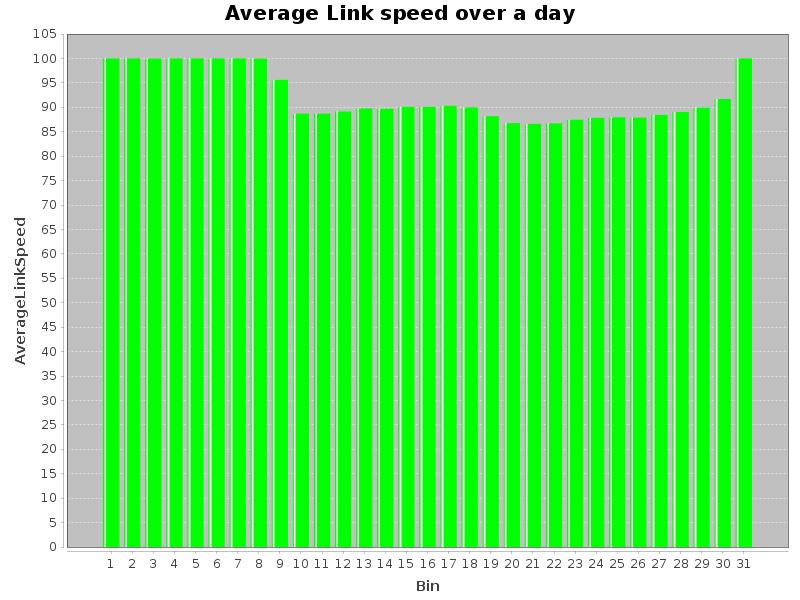

Source data for this figure (header and first rows):
Bin, AverageLinkSpeed
0, 0, 100.0
1, 1, 100.0
2, 2, 100
3, 3, 100.0
4, 4, 100.0
5, 5, 100.0
6, 6, 100.0
7, 7, 100
8, 8, 95.61
9, 9, 88.7
10, 10, 88.71
11, 11, 89.13
12, 12, 89.76
13, 13, 89.7
14, 14, 90.08
15, 15, 90.09
16, 16, 90.3
17, 17, 89.97
18, 18, 88.16
19, 19, 86.76
20, 20, 86.6
21, 21, 86.7
22, 22, 87.45
23, 23, 87.82
24, 24, 87.95
25, 25, 87.89
26, 26, 88.46
27, 27, 89.05
28, 28, 89.93
29, 29, 91.69
30, 30, 100.0
